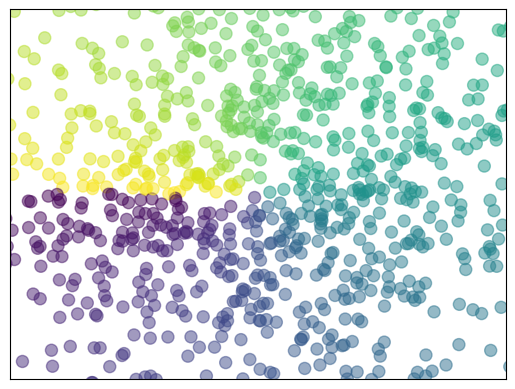

Python code for this plot:

import matplotlib.pyplot as plt
import numpy as np


n= 1024
X=np.random.normal(0,1,n)
Y=np.random.normal(0,1,n)

T= np.arctan2(Y,X)# for color value

plt.scatter(X,Y,s=75,c=T,alpha=0.5)

plt.xlim((-1.5,1.5))
plt.ylim((-1.5,1.5))

plt.xticks(())
plt.yticks(())

plt.show()


